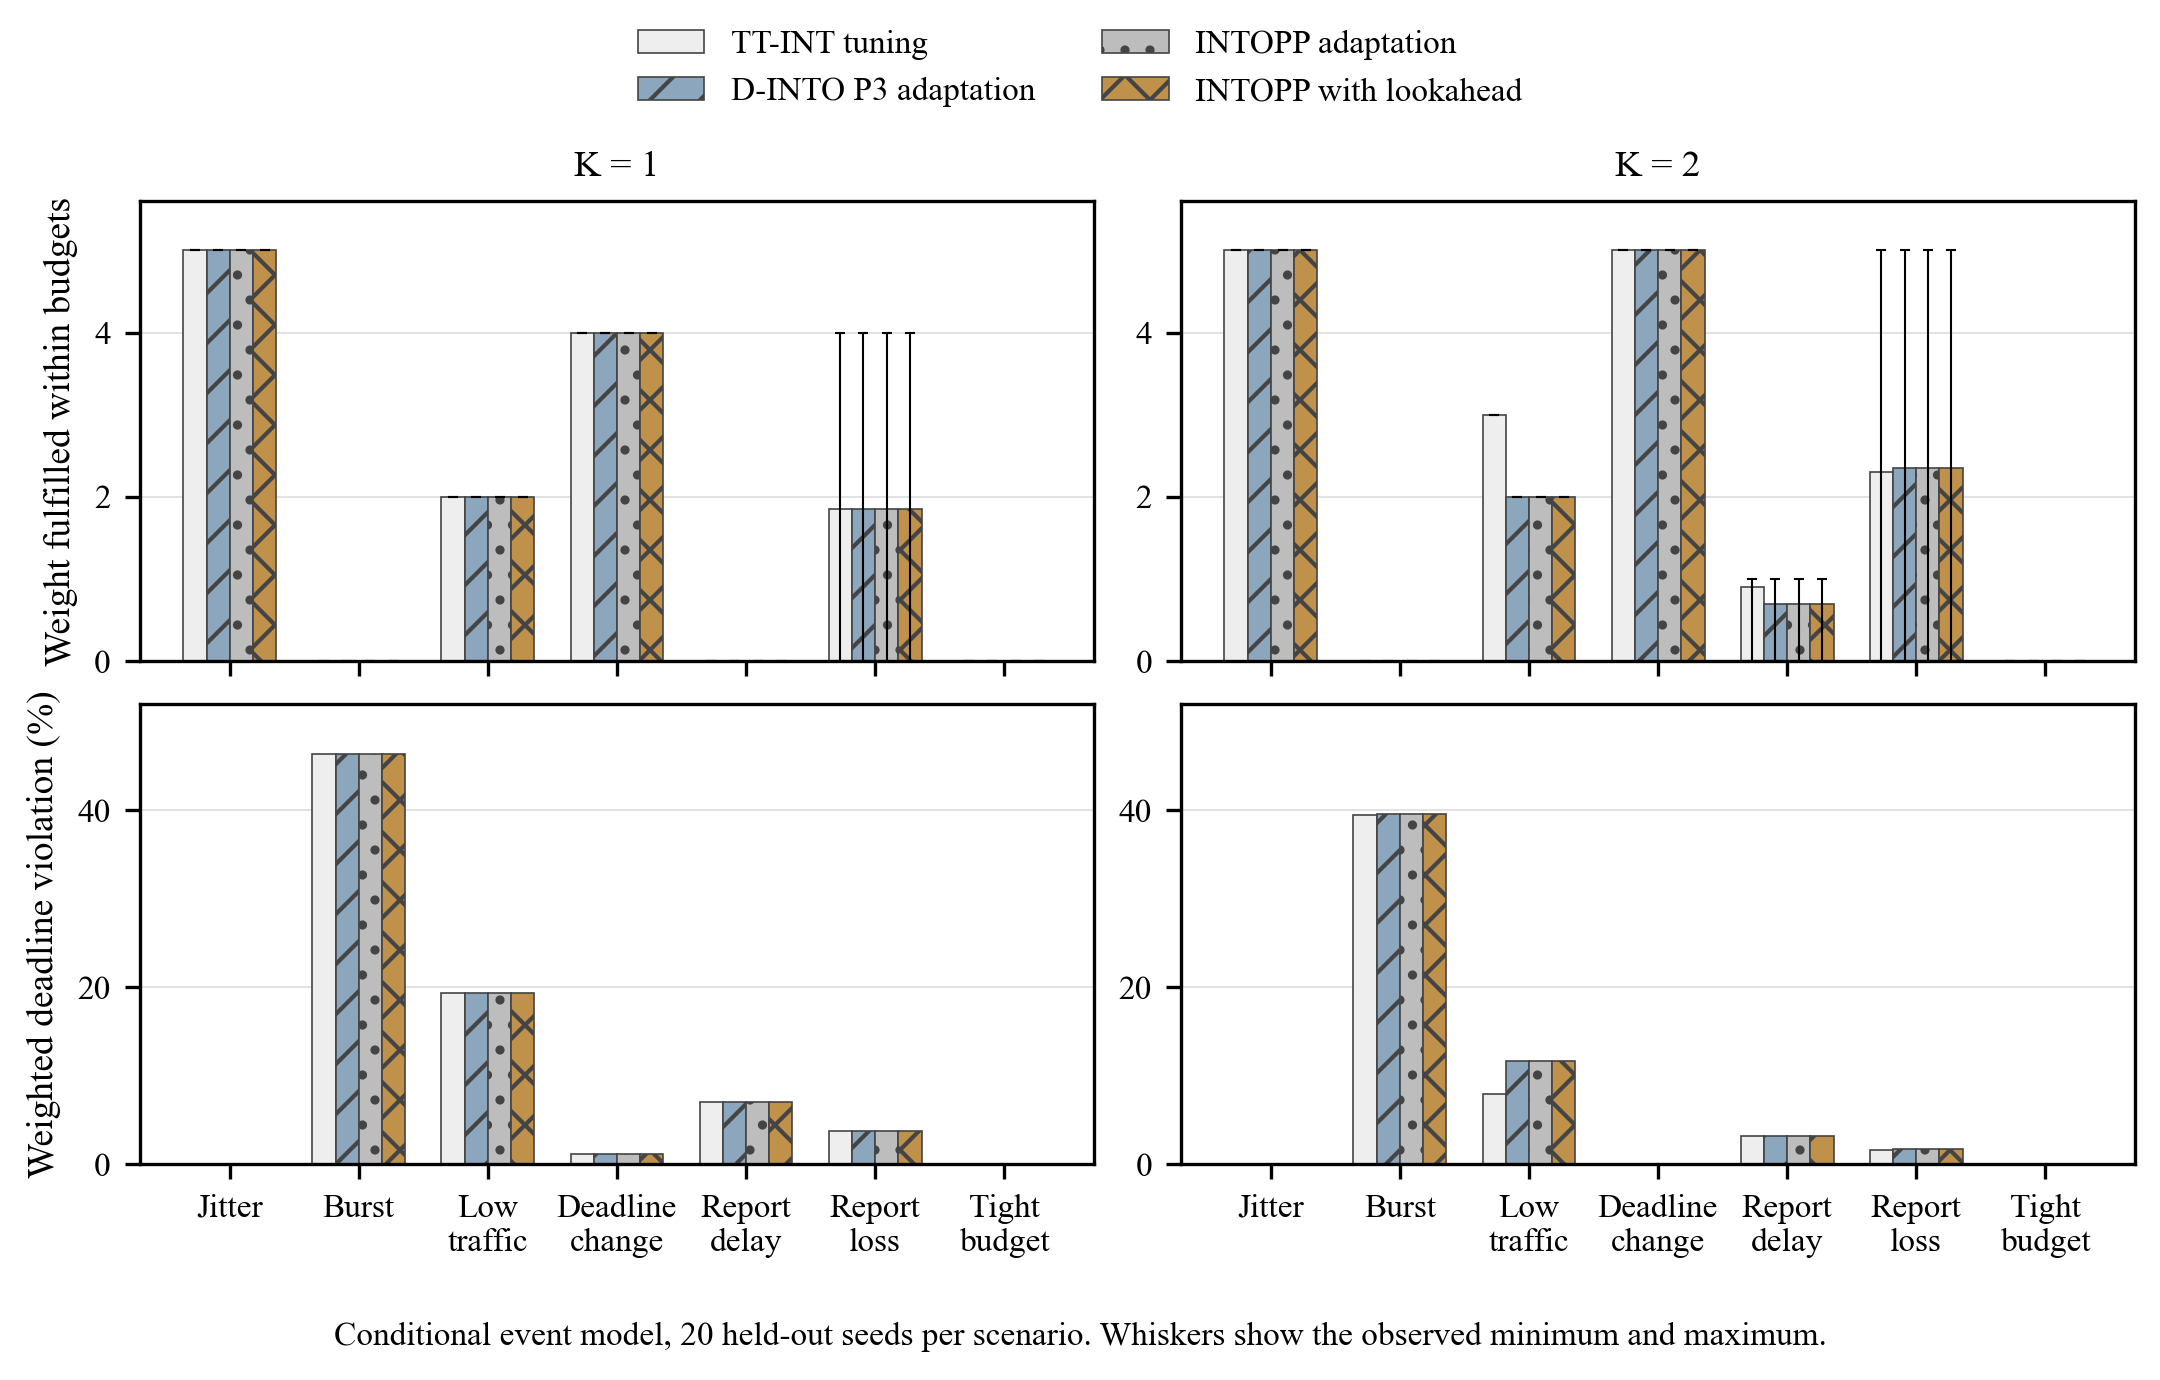

The file beside this chart, header and first rows:
capacity, family, scenario, seeds, mean_budget_qualified_weight, min_budget_qualified_weight, max_budget_qualified_weight, mean_weighted_violation_percent, mean_runtime_api_serialized_bytes
1, tt, jitter, 20, 5.0, 5, 5, 0.0, 9315
1, tt, burst, 20, 0.0, 0, 0, 46.4, 9315
1, tt, low_traffic, 20, 2.0, 2, 2, 19.37, 9315
1, tt, deadline_change, 20, 4.0, 4, 4, 1.159, 9315
1, tt, report_delay, 20, 0.0, 0, 0, 7.105, 9315
1, tt, report_loss, 20, 1.85, 0, 4, 3.783, 9315
1, tt, budget_shortfall, 20, 0.0, 0, 0, 0.0, 9315
1, dinto, jitter, 20, 5.0, 5, 5, 0.0, 9315
1, dinto, burst, 20, 0.0, 0, 0, 46.4, 9315
1, dinto, low_traffic, 20, 2.0, 2, 2, 19.37, 9315
1, dinto, deadline_change, 20, 4.0, 4, 4, 1.159, 9315
1, dinto, report_delay, 20, 0.0, 0, 0, 7.105, 9315
1, dinto, report_loss, 20, 1.85, 0, 4, 3.783, 9315
1, dinto, budget_shortfall, 20, 0.0, 0, 0, 0.0, 9315
1, intopp, jitter, 20, 5.0, 5, 5, 0.0, 9315
1, intopp, burst, 20, 0.0, 0, 0, 46.4, 9315
1, intopp, low_traffic, 20, 2.0, 2, 2, 19.37, 9315
1, intopp, deadline_change, 20, 4.0, 4, 4, 1.159, 9315
1, intopp, report_delay, 20, 0.0, 0, 0, 7.105, 9315
1, intopp, report_loss, 20, 1.85, 0, 4, 3.783, 9315
1, intopp, budget_shortfall, 20, 0.0, 0, 0, 0.0, 9315
1, intopp_ahead, jitter, 20, 5.0, 5, 5, 0.0, 9315
1, intopp_ahead, burst, 20, 0.0, 0, 0, 46.4, 9315
1, intopp_ahead, low_traffic, 20, 2.0, 2, 2, 19.37, 9315
1, intopp_ahead, deadline_change, 20, 4.0, 4, 4, 1.159, 9315
1, intopp_ahead, report_delay, 20, 0.0, 0, 0, 7.105, 9315
1, intopp_ahead, report_loss, 20, 1.85, 0, 4, 3.783, 9315
1, intopp_ahead, budget_shortfall, 20, 0.0, 0, 0, 0.0, 9315
2, tt, jitter, 20, 5.0, 5, 5, 0.0, 9315
2, tt, burst, 20, 0.0, 0, 0, 39.52, 9315
2, tt, low_traffic, 20, 3.0, 3, 3, 8.011, 9315
2, tt, deadline_change, 20, 5.0, 5, 5, 0.0, 9315
2, tt, report_delay, 20, 0.9, 0, 1, 3.171, 9315
2, tt, report_loss, 20, 2.3, 0, 5, 1.678, 9315
2, tt, budget_shortfall, 20, 0.0, 0, 0, 0.0, 9315
2, dinto, jitter, 20, 5.0, 5, 5, 0.0, 9315
2, dinto, burst, 20, 0.0, 0, 0, 39.64, 9315
2, dinto, low_traffic, 20, 2.0, 2, 2, 11.68, 9315
2, dinto, deadline_change, 20, 5.0, 5, 5, 0.0, 9315
2, dinto, report_delay, 20, 0.7, 0, 1, 3.177, 9315
2, dinto, report_loss, 20, 2.35, 0, 5, 1.702, 9315
2, dinto, budget_shortfall, 20, 0.0, 0, 0, 0.0, 9315
2, intopp, jitter, 20, 5.0, 5, 5, 0.0, 9315
2, intopp, burst, 20, 0.0, 0, 0, 39.64, 9315
2, intopp, low_traffic, 20, 2.0, 2, 2, 11.68, 9315
2, intopp, deadline_change, 20, 5.0, 5, 5, 0.0, 9315
2, intopp, report_delay, 20, 0.7, 0, 1, 3.177, 9315
2, intopp, report_loss, 20, 2.35, 0, 5, 1.702, 9315
2, intopp, budget_shortfall, 20, 0.0, 0, 0, 0.0, 9315
2, intopp_ahead, jitter, 20, 5.0, 5, 5, 0.0, 9315
2, intopp_ahead, burst, 20, 0.0, 0, 0, 39.64, 9315
2, intopp_ahead, low_traffic, 20, 2.0, 2, 2, 11.68, 9315
2, intopp_ahead, deadline_change, 20, 5.0, 5, 5, 0.0, 9315
2, intopp_ahead, report_delay, 20, 0.7, 0, 1, 3.177, 9315
2, intopp_ahead, report_loss, 20, 2.35, 0, 5, 1.702, 9315
2, intopp_ahead, budget_shortfall, 20, 0.0, 0, 0, 0.0, 9315
